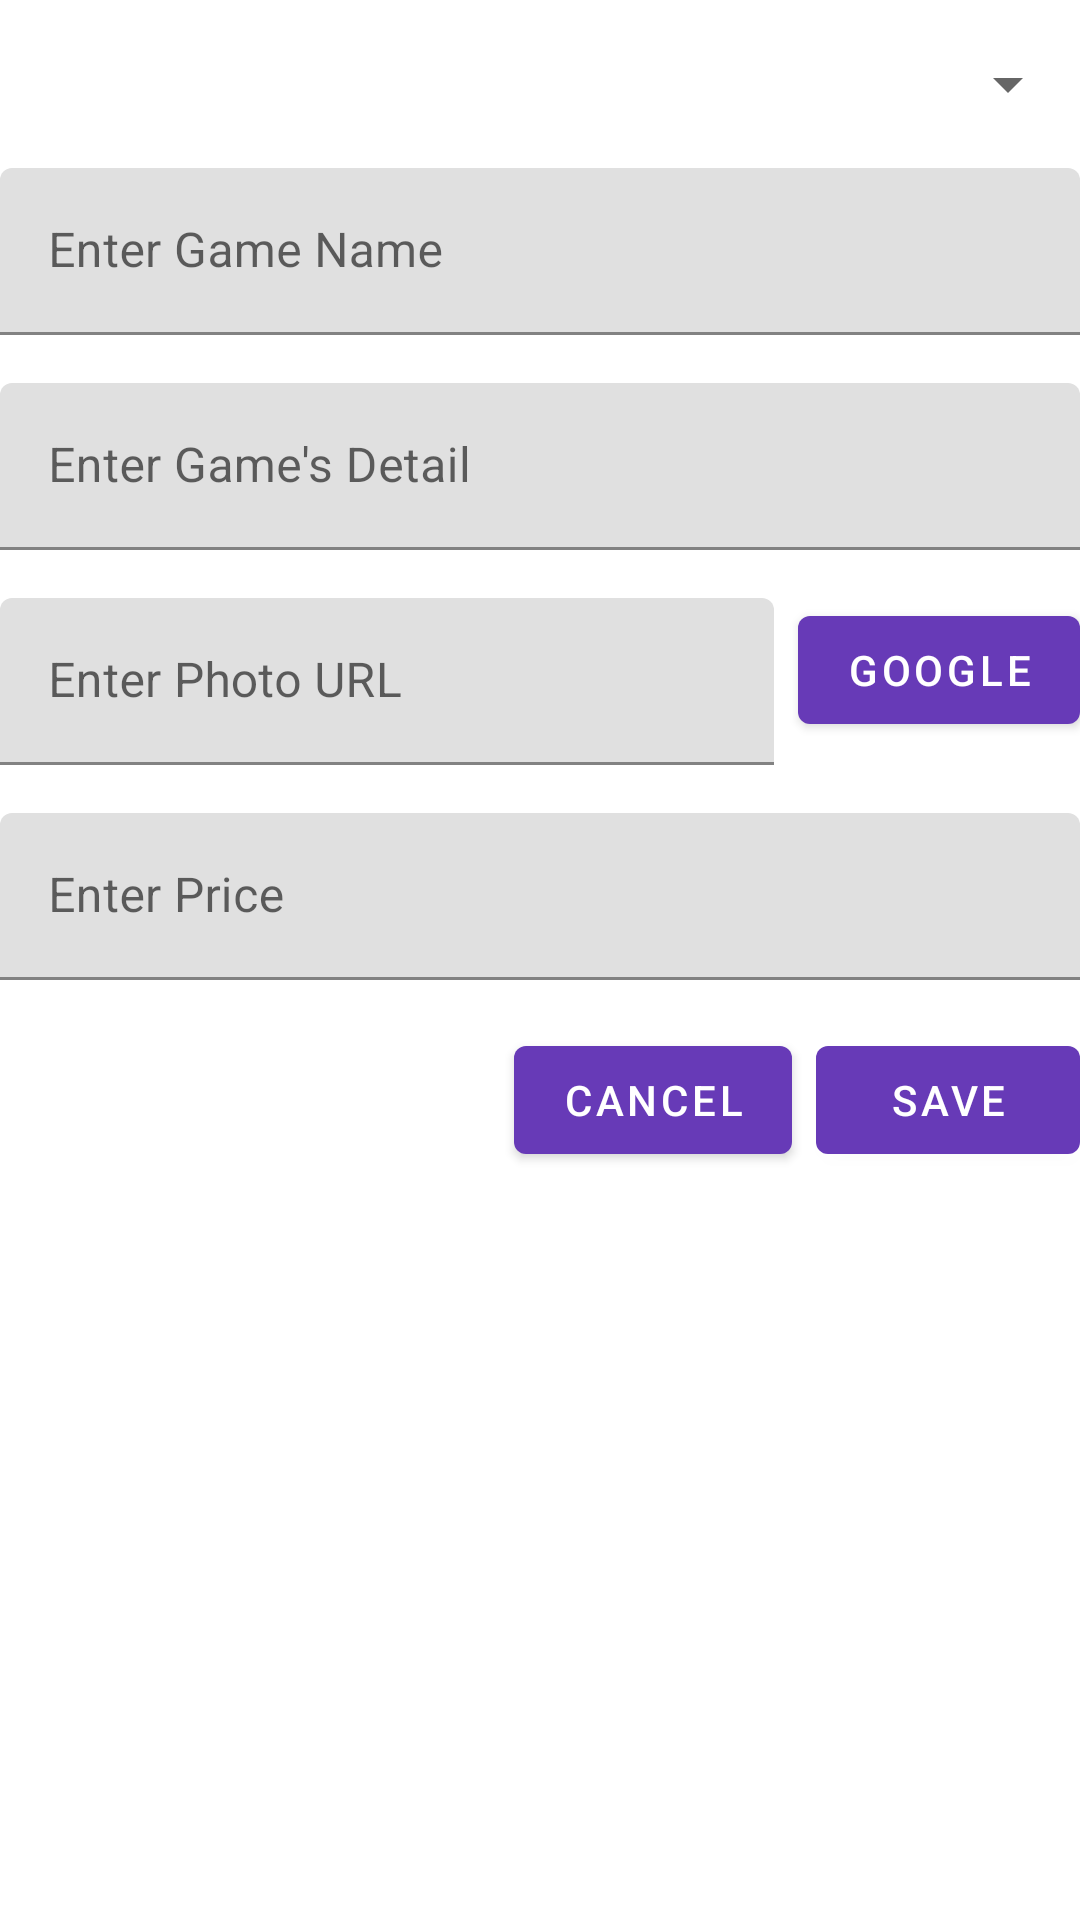

Android layout source for this screen:
<!-- AndroidManifest.xml: application theme AppTheme -->
<!-- res/layout/fragment_save_game.xml -->
<?xml version="1.0" encoding="utf-8"?>
<androidx.constraintlayout.widget.ConstraintLayout xmlns:android="http://schemas.android.com/apk/res/android"
    xmlns:app="http://schemas.android.com/apk/res-auto"
    xmlns:tools="http://schemas.android.com/tools"
    android:layout_width="match_parent"
    android:layout_height="match_parent"
    tools:context=".Fragments.SaveGameFragment">

    <Spinner
        android:id="@+id/spnCategoryID"
        android:layout_width="match_parent"
        style="@style/margin_top"
        android:layout_height="wrap_content"
        app:layout_constraintEnd_toEndOf="parent"
        app:layout_constraintStart_toStartOf="parent"
        app:layout_constraintTop_toTopOf="parent" />

    <com.google.android.material.textfield.TextInputLayout
        android:id="@+id/textInputLayout2"
        android:layout_width="match_parent"
        style="@style/margin_top"

        android:layout_height="wrap_content"
        app:layout_constraintEnd_toEndOf="parent"
        app:layout_constraintStart_toStartOf="parent"
        app:layout_constraintTop_toBottomOf="@+id/spnCategoryID">

        <com.google.android.material.textfield.TextInputEditText
            android:id="@+id/tietGameName"
            android:layout_width="match_parent"
            android:layout_height="wrap_content"
            android:hint="@string/tiet_gamename" />
    </com.google.android.material.textfield.TextInputLayout>

    <com.google.android.material.textfield.TextInputLayout
        android:id="@+id/textInputLayout3"
        android:layout_width="match_parent"
        style="@style/margin_top"

        android:layout_height="wrap_content"
        app:layout_constraintEnd_toEndOf="parent"
        app:layout_constraintStart_toStartOf="parent"
        app:layout_constraintTop_toBottomOf="@+id/textInputLayout2">

        <com.google.android.material.textfield.TextInputEditText
            android:id="@+id/tietDetail"

            android:layout_width="match_parent"
            android:layout_height="wrap_content"
            android:hint="@string/tiet_detail" />
    </com.google.android.material.textfield.TextInputLayout>

    <com.google.android.material.textfield.TextInputLayout
        android:id="@+id/textInputLayout4"
        android:layout_width="0dp"
        style="@style/margin_right"
        android:layout_marginTop="16dp"
        android:layout_height="wrap_content"
        app:layout_constraintEnd_toStartOf="@+id/btnGoogle"
        app:layout_constraintStart_toStartOf="parent"
        app:layout_constraintTop_toBottomOf="@+id/textInputLayout3">

        <com.google.android.material.textfield.TextInputEditText
            android:id="@+id/tietPhoto"
            android:layout_width="match_parent"
            android:layout_height="wrap_content"
            android:hint="@string/tiet_photo" />

    </com.google.android.material.textfield.TextInputLayout>

    <com.google.android.material.button.MaterialButton
        android:id="@+id/btnGoogle"
        style="@style/margin_top"

        android:layout_width="wrap_content"
        android:layout_height="wrap_content"
        android:text="@string/btn_google"
        app:layout_constraintEnd_toEndOf="parent"
        app:layout_constraintTop_toBottomOf="@+id/textInputLayout3" />

    <com.google.android.material.textfield.TextInputLayout
        android:id="@+id/textInputLayout5"
        style="@style/margin_top"
        android:layout_width="match_parent"
        android:layout_height="wrap_content"

        app:layout_constraintEnd_toEndOf="parent"
        app:layout_constraintStart_toStartOf="parent"
        app:layout_constraintTop_toBottomOf="@+id/textInputLayout4">

        <com.google.android.material.textfield.TextInputEditText
            android:id="@+id/tietPrice"
            android:layout_width="match_parent"
            android:layout_height="wrap_content"
            android:hint="@string/tiet_price"
            android:inputType="numberDecimal" />
    </com.google.android.material.textfield.TextInputLayout>

    <com.google.android.material.button.MaterialButton
        android:id="@+id/btnSave"
        style="@style/margin_top"
        android:layout_width="wrap_content"

        android:layout_height="wrap_content"
        android:text="@string/btn_save"
        app:layout_constraintEnd_toEndOf="parent"
        app:layout_constraintTop_toBottomOf="@+id/textInputLayout5" />

    <com.google.android.material.button.MaterialButton
        android:id="@+id/btnCancel"
        style="@style/margin_right"
        android:layout_marginTop="16dp"
        android:layout_width="wrap_content"

        android:layout_height="wrap_content"
        android:text="@string/btn_cancel"
        app:layout_constraintEnd_toStartOf="@+id/btnSave"
        app:layout_constraintTop_toBottomOf="@+id/textInputLayout5" />
</androidx.constraintlayout.widget.ConstraintLayout>
<!-- resources referenced by this layout -->
<resources>
  <string name="btn_cancel">Cancel</string>
  <string name="btn_google">Google</string>
  <string name="btn_save">Save</string>
  <string name="tiet_detail">Enter Game\'s Detail</string>
  <string name="tiet_gamename">Enter Game Name</string>
  <string name="tiet_photo">Enter Photo URL</string>
  <string name="tiet_price">Enter Price</string>
  <style name="margin_right">
          <item name="android:layout_marginEnd">8dp</item>
          <item name="android:layout_marginRight">8dp</item>
      </style>
  <style name="margin_top">
          <item name="android:layout_marginTop">16dp</item>
      </style>
  <style name="AppTheme" parent="Theme.MaterialComponents.Light.DarkActionBar">
          
          <item name="colorPrimary">@color/colorPrimary</item>
          <item name="colorPrimaryDark">@color/colorPrimaryDark</item>
          <item name="colorAccent">@color/colorAccent</item>
  
      </style>
  <color name="colorPrimary">#673ab7</color>
  <color name="colorPrimaryDark">#320b86</color>
  <color name="colorAccent">#673ab7</color>
</resources>
